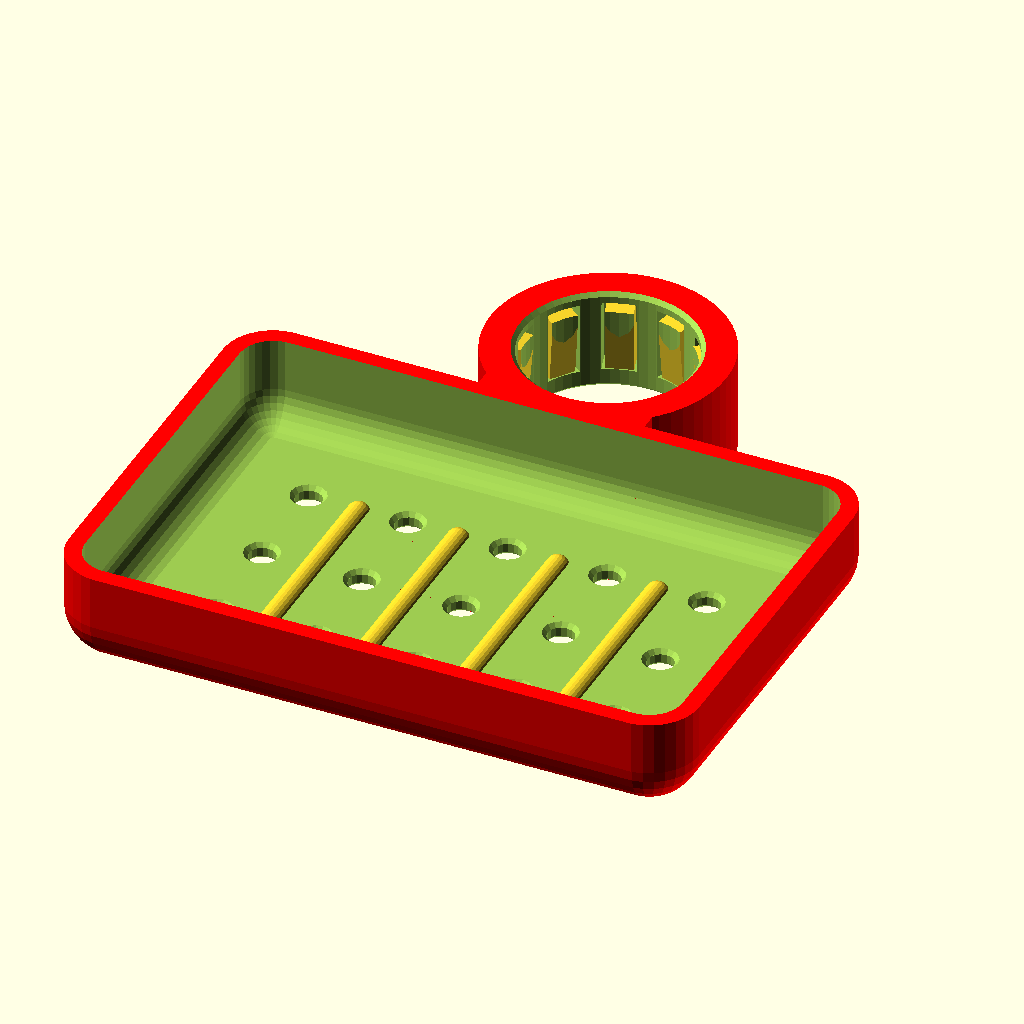
Cell 1: the model at its default parameters.
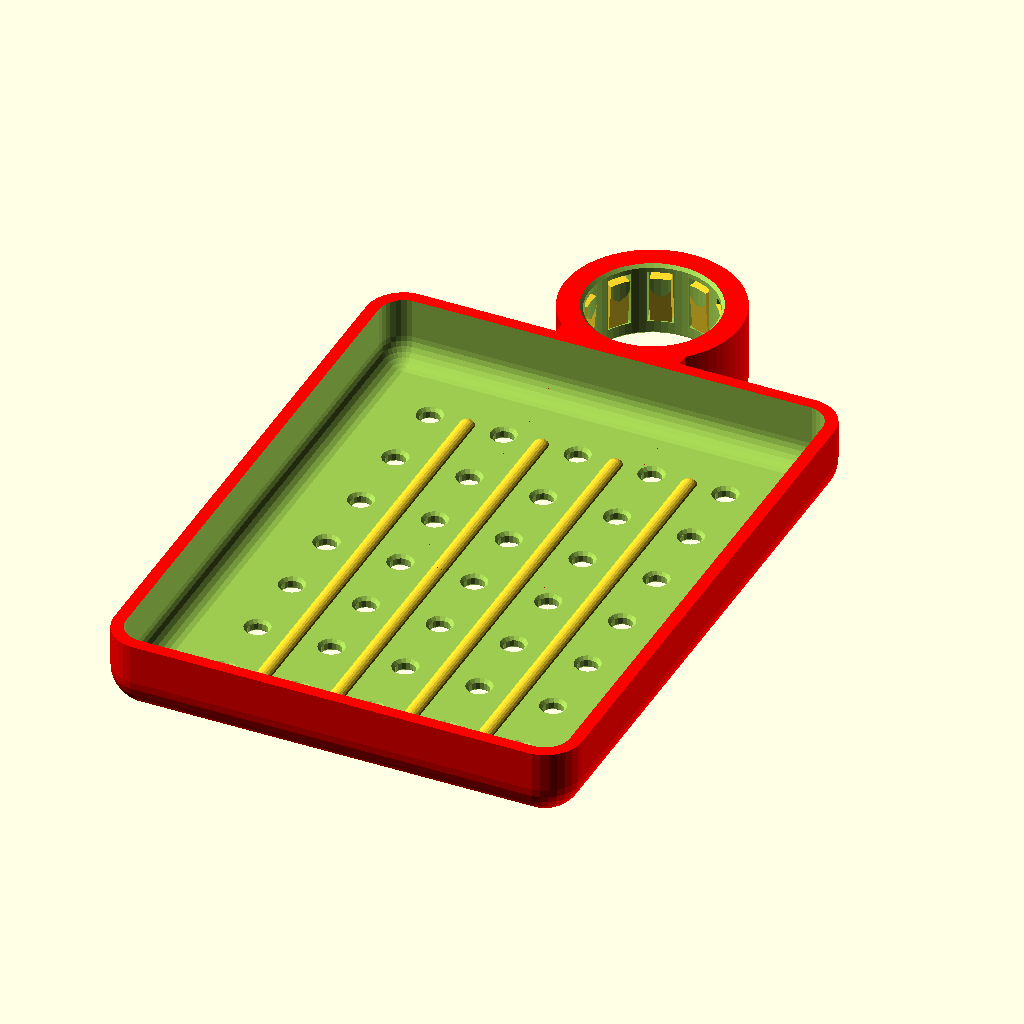
Cell 2 — soap_w set to 120, the other parameters unchanged.
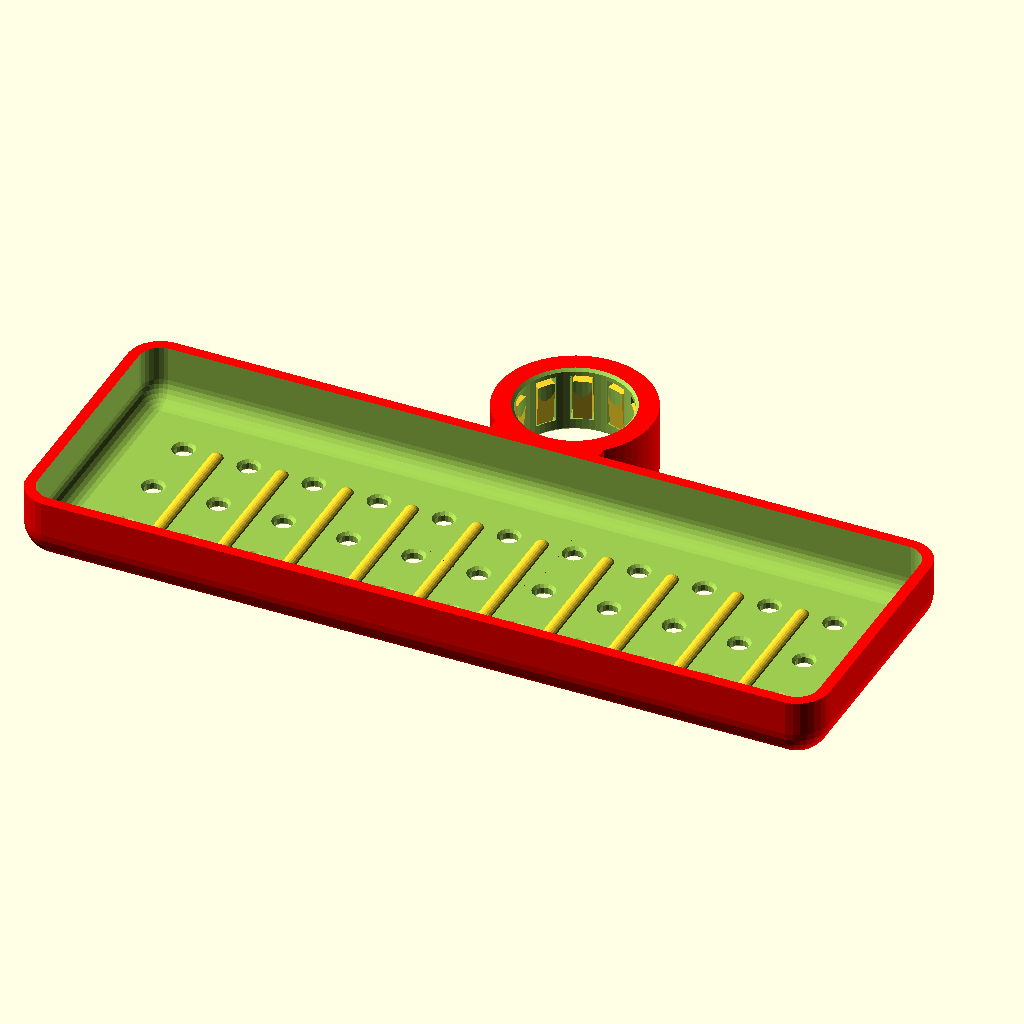
Cell 3: the same model with soap_l = 180.
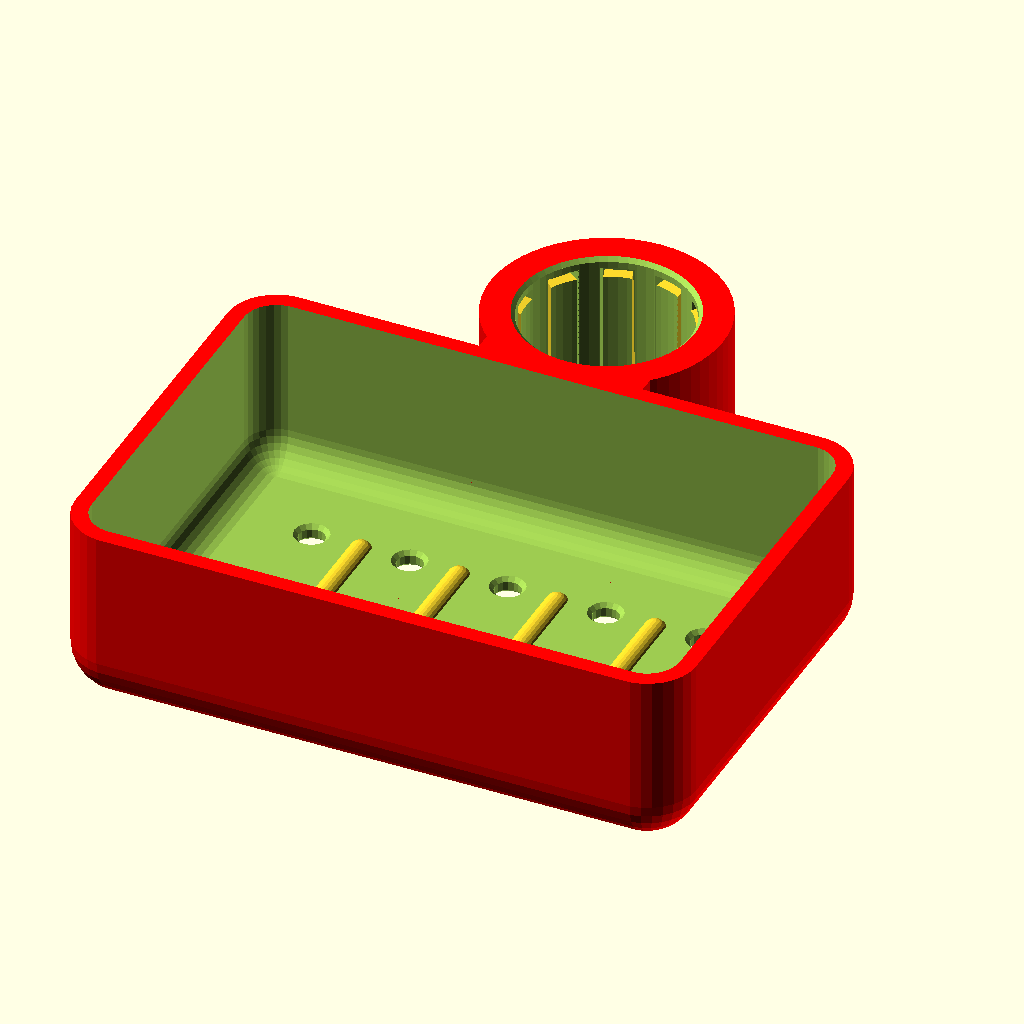
Cell 4 — soap_h set to 26, the other parameters unchanged.
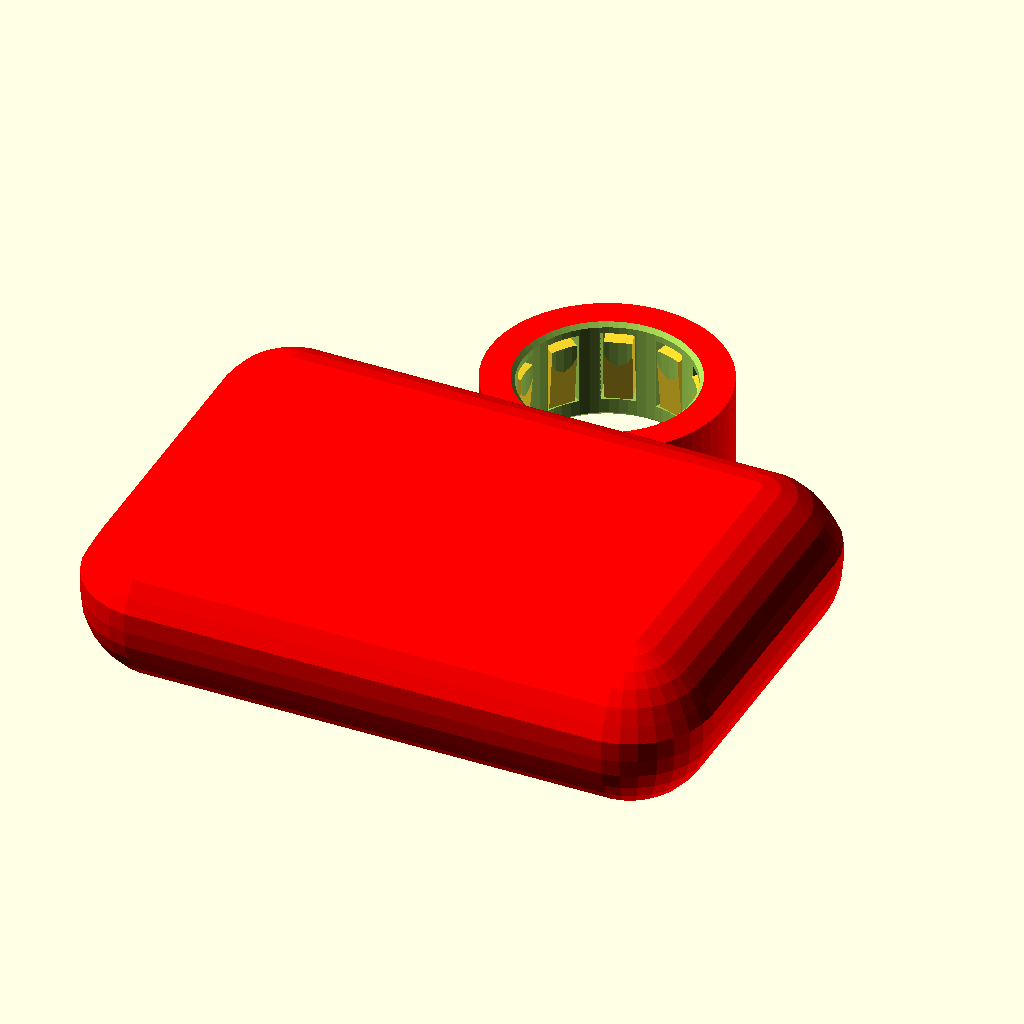
Cell 5: the same model with corner_r = 10.
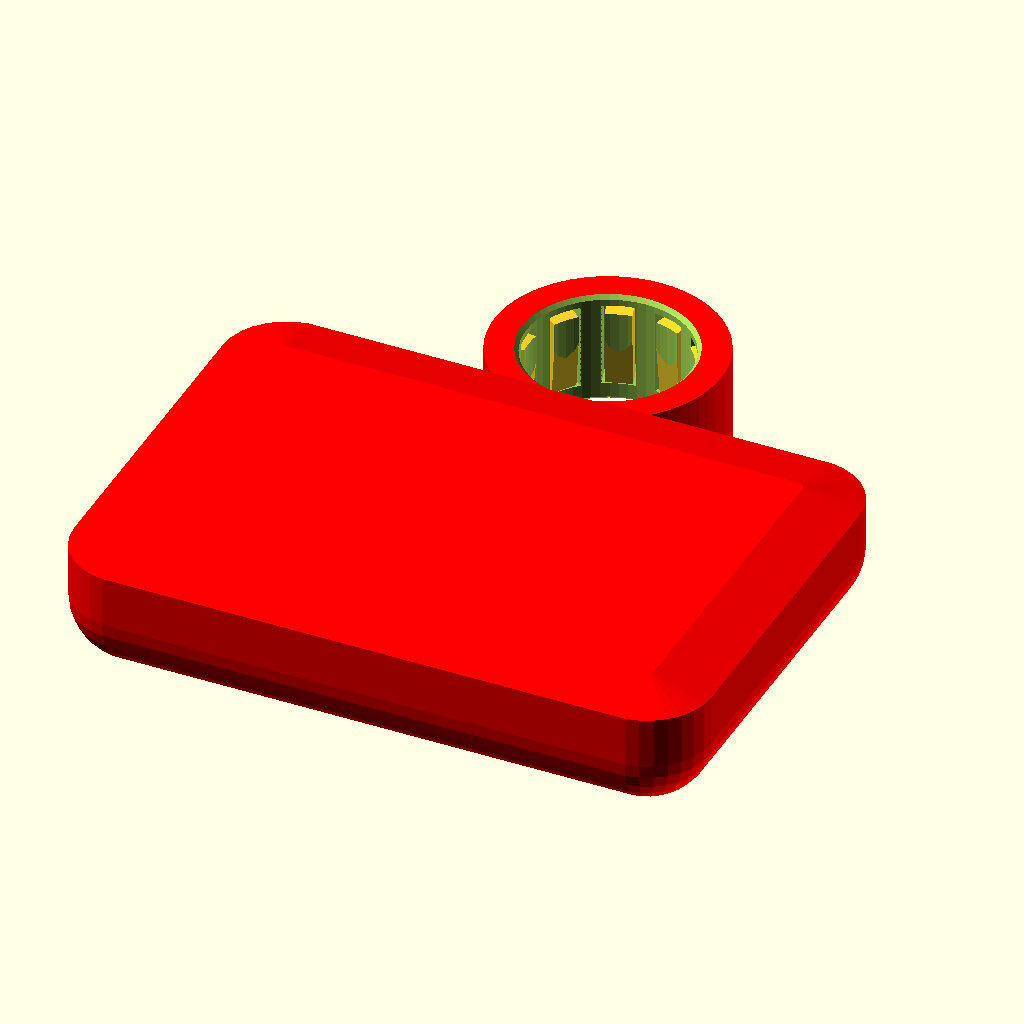
Cell 6: the same model with wall = 5.
All cells are drawn from the same view direction (rotation 55°, 0°, 25°, orthographic, colour scheme Cornfield), but the view is re-fitted for each cell, so position and scale can differ between cells as well as the parameter.
Source of the model, scadFiles/1683413/2713846.scad:
//

//  parametric soap dish for shower (installed on vertical tube)

//

//  design by egil kvaleberg, 21 july 2016

//

part = "main"; // [ main ]

// set to "test" to examine mount and ribs



// size of soap compartment

soap_w = 60;

soap_l = 90;

soap_h = 13;

// corner radius of soap compartment

corner_r = 5;

// wall thickness of soap comparement

wall = 2.5;

// chamfer for various holes

chamfer = 0.6;

// wall thickness of mounting

mnt_wall = 5.0;

// distance between drain holes

drain_dist = 15.0;

// diameter of drain holes

drain_dia = 4.0;

// height of ribs in bottom

rib_h = 1.0;

// size of tube we are mounting to. need accurate measure

mnt_dia = 25.0;

// fine tune of diameter of friction tabs, smaller number more friction

friction_delta = -0.10;

// number of friction tabs

friction_tabs = 10;

// generic tolerance

tol = 0.25;



d = 1*0.1;



nx = floor((soap_l-2*corner_r)/drain_dist);

ny = floor((soap_w-2*corner_r)/drain_dist);



module add() {

    if (part!="test") hull() for (sx = [-1,1]) for (sy = [-1,1]) 

        translate([sx*(soap_l/2-corner_r),sy*(soap_w/2-corner_r),wall+corner_r]) {

            sphere(r=wall+corner_r, $fn=30);

            translate([0,0,0])

                cylinder(r=wall+corner_r, h=soap_h-corner_r, $fn=30);

        }

    // mount:

    translate([0,soap_w/2+mnt_wall+mnt_dia/2,0]) 

        cylinder(r=mnt_wall+mnt_dia/2+tol, h=wall+soap_h, $fn=60);   

    if (part!="test") translate([-(mnt_dia/2),0,0]) 

        cube([mnt_dia, soap_w/2+mnt_wall+mnt_dia/2, wall+soap_h]);     

}



module sub() {

    if (part!="test") hull () for (sx = [-1,1]) for (sy = [-1,1]) 

        translate([sx*(soap_l/2-corner_r),sy*(soap_w/2-corner_r),wall+corner_r]) {

            sphere(r=corner_r, $fn=30);

            cylinder(r=corner_r, h=d+soap_h-corner_r, $fn=30);

            //translate([0,0,8/*d+soap_h-corner_r-chamfer*/])

            //    cylinder(r1=corner_r, r2=corner_r+chamfer+d+1, h=chamfer+d, $fn=30);

        }

    // drain holes:    

    if (part!="test") for (dx = [0:nx-1]) for (dy = [0:ny-1]) 

        translate([(dx-(nx-1)/2)*drain_dist, (dy-(ny-1)/2)*drain_dist, -d]) {

            cylinder(d1=drain_dia+2*chamfer+2*d, d2=drain_dia, h=d+chamfer, $fn=16);

            cylinder(d=drain_dia, h=d+wall+d, $fn=16);

            translate([0,0,d+wall-chamfer]) cylinder(d1=drain_dia, d2=drain_dia+2*chamfer+2*d, h=d+chamfer, $fn=16);

            

        }

    // mount:

    translate([0,soap_w/2+mnt_wall+mnt_dia/2,-d]) {

        cylinder(r1=mnt_dia/2+tol+chamfer+d, r2=mnt_dia/2+tol, h=d+chamfer, $fn=60);

        cylinder(r=mnt_dia/2+tol, h=d+wall+soap_h+d, $fn=60); 

        translate([0,0,d+wall+soap_h-chamfer]) cylinder(r1=mnt_dia/2+tol, r2=mnt_dia/2+tol+chamfer+d, h=d+chamfer, $fn=60);

        // room for friction tabs:

        for (n = [0:friction_tabs-1]) rotate([0,0,(n+0.5)*360/friction_tabs]) 

        translate([-1.0*mnt_wall/2,-mnt_dia/2-0.7*mnt_wall,0.6*mnt_wall]) 

            cube([1.0*mnt_wall,0.7*mnt_wall,wall+soap_h-0.6*mnt_wall-0.3*mnt_wall]);

    }

    // if test, cut in half

    if (part=="test") translate([0,-d,-d]) 

        cube([mnt_dia, soap_w/2+2*mnt_wall+mnt_dia+2*d, wall+soap_h+2*d]); 

}



module subsub() {

    // internal ribs:    

    if (part!="test") for (dx = [0:nx-2]) hull() for (sy=[-1,1]) 

        translate([(dx-(nx-2)/2)*drain_dist, sy*((ny-1)/2)*drain_dist, (wall+rib_h)/2]) 

            sphere(d=wall+rib_h, $fn=24);

}



    // main structure:

    difference () {

        color("red") add();

        difference () {

            sub();

            subsub();

        }

    }



   // add friction tabs

   translate([0,soap_w/2+mnt_wall+mnt_dia/2,-d]) {

       difference () {

           for (n = [0:friction_tabs-1]) rotate([0,0,(n+0.5)*360/friction_tabs]) 

           translate([-0.8*mnt_wall/2,-mnt_dia/2-0.7*mnt_wall,0.4*mnt_wall]) 

               rotate([-5.0,0,0]) cube([0.8*mnt_wall,0.7*mnt_wall-2.0*tol,wall+soap_h-0.6*mnt_wall-0.3*mnt_wall]);

           cylinder(r=mnt_dia/2+friction_delta, h=d+wall+soap_h+d, $fn=60); 

       }

   }
Parameter table extracted from the source (name, type, default, range or options):
part: string, default "main", options "main"
soap_w: number, default 60
soap_l: number, default 90
soap_h: number, default 13
corner_r: number, default 5
wall: number, default 2.5
chamfer: number, default 0.6
mnt_wall: number, default 5
drain_dist: number, default 15
drain_dia: number, default 4
rib_h: number, default 1
mnt_dia: number, default 25
friction_delta: number, default -0.1
friction_tabs: number, default 10
tol: number, default 0.25
